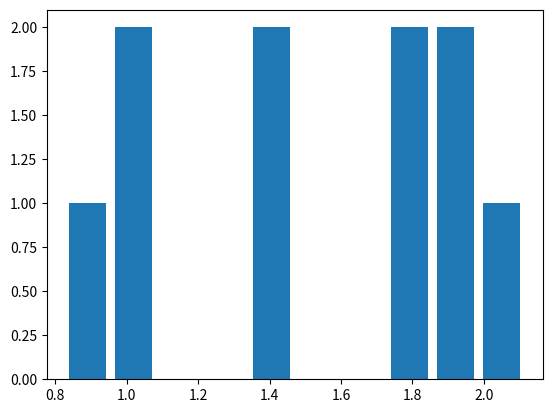

This chart was generated by the following Python code: (Note: this script raises an exception after producing the figure.)
#!/usr/bin/env python

from scipy.stats import gaussian_kde
from scipy.stats import norm
import matplotlib.pylab as pl
import numpy as np

x = np.arange(0.5, 2.5, 0.01)
for size in [10, 100, 1000]:
    samples = norm.rvs(loc=1.5, scale=0.5, size=size)
    y = norm.pdf(x, loc=1.5, scale=0.5)
    #draw pic
    pl.figure()
    pl.hist(samples, normed=True, rwidth=0.8)
    pl.plot(x, y, 'r')
    pl.xlim(0, 3)
    pl.title('n_samples = %d' % size)
    pl.savefig('mcAccuracyDemo_%d.png' % size)
    #draw kde pic
    kde = gaussian_kde(samples)
    y_estimate = kde(x)
    pl.figure()
    pl.plot(x, y, 'r', label='true pdf')
    pl.plot(x, y_estimate, 'b--', label='estimated pdf')
    pl.legend()
    pl.savefig('mcAccuracyDemo_kde%d.png' % size)
pl.show()
